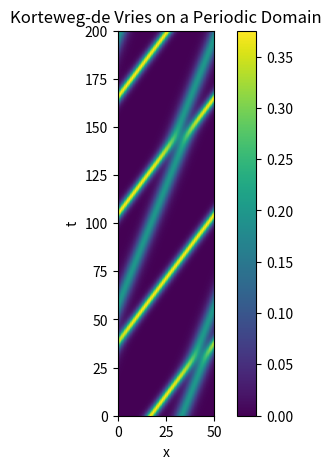

Here is the Python script that generated this plot:
#!python

import numpy as np
from scipy.integrate import odeint
from scipy.fftpack import diff as psdiff

def kdv_exact(x, c):
    """Profile of the exact solution to the KdV for a single soliton on the real line."""
    u = 0.5*c*np.cosh(0.5*np.sqrt(c)*x)**(-2)
    return u

def kdv(u, t, L):
    """Differential equations for the KdV equation, discretized in x."""
    # Compute the x derivatives using the pseudo-spectral method.
    ux = psdiff(u, period=L)
    uxxx = psdiff(u, period=L, order=3)

    # Compute du/dt.
    dudt = -6*u*ux - uxxx

    return dudt

def kdv_solution(u0, t, L):
    """Use odeint to solve the KdV equation on a periodic domain.

 `u0` is initial condition, `t` is the array of time values at which
 the solution is to be computed, and `L` is the length of the periodic
 domain."""

    sol = odeint(kdv, u0, t, args=(L,), mxstep=5000)
    return sol

if __name__ == "__main__":
    # Set the size of the domain, and create the discretized grid.
    L = 50.0
    N = 64
    dx = L / (N - 1.0)
    x = np.linspace(0, (1-1.0/N)*L, N)

    # Set the initial conditions.
    # Not exact for two solitons on a periodic domain, but close enough...
    u0 = kdv_exact(x-0.33*L, 0.75) + kdv_exact(x-0.65*L, 0.4)

    # Set the time sample grid.
    T = 200
    t = np.linspace(0, T, 501)

    print("Computing the solution.")
    sol = kdv_solution(u0, t, L)

    print("Plotting.")

    import matplotlib.pyplot as plt

    plt.figure(figsize=(6,5))
    plt.imshow(sol[::-1, :], extent=[0,L,0,T])
    plt.colorbar()
    plt.xlabel('x')
    plt.ylabel('t')
    plt.axis('on') #plt.axis('normal')
    plt.title('Korteweg-de Vries on a Periodic Domain')
    plt.show()